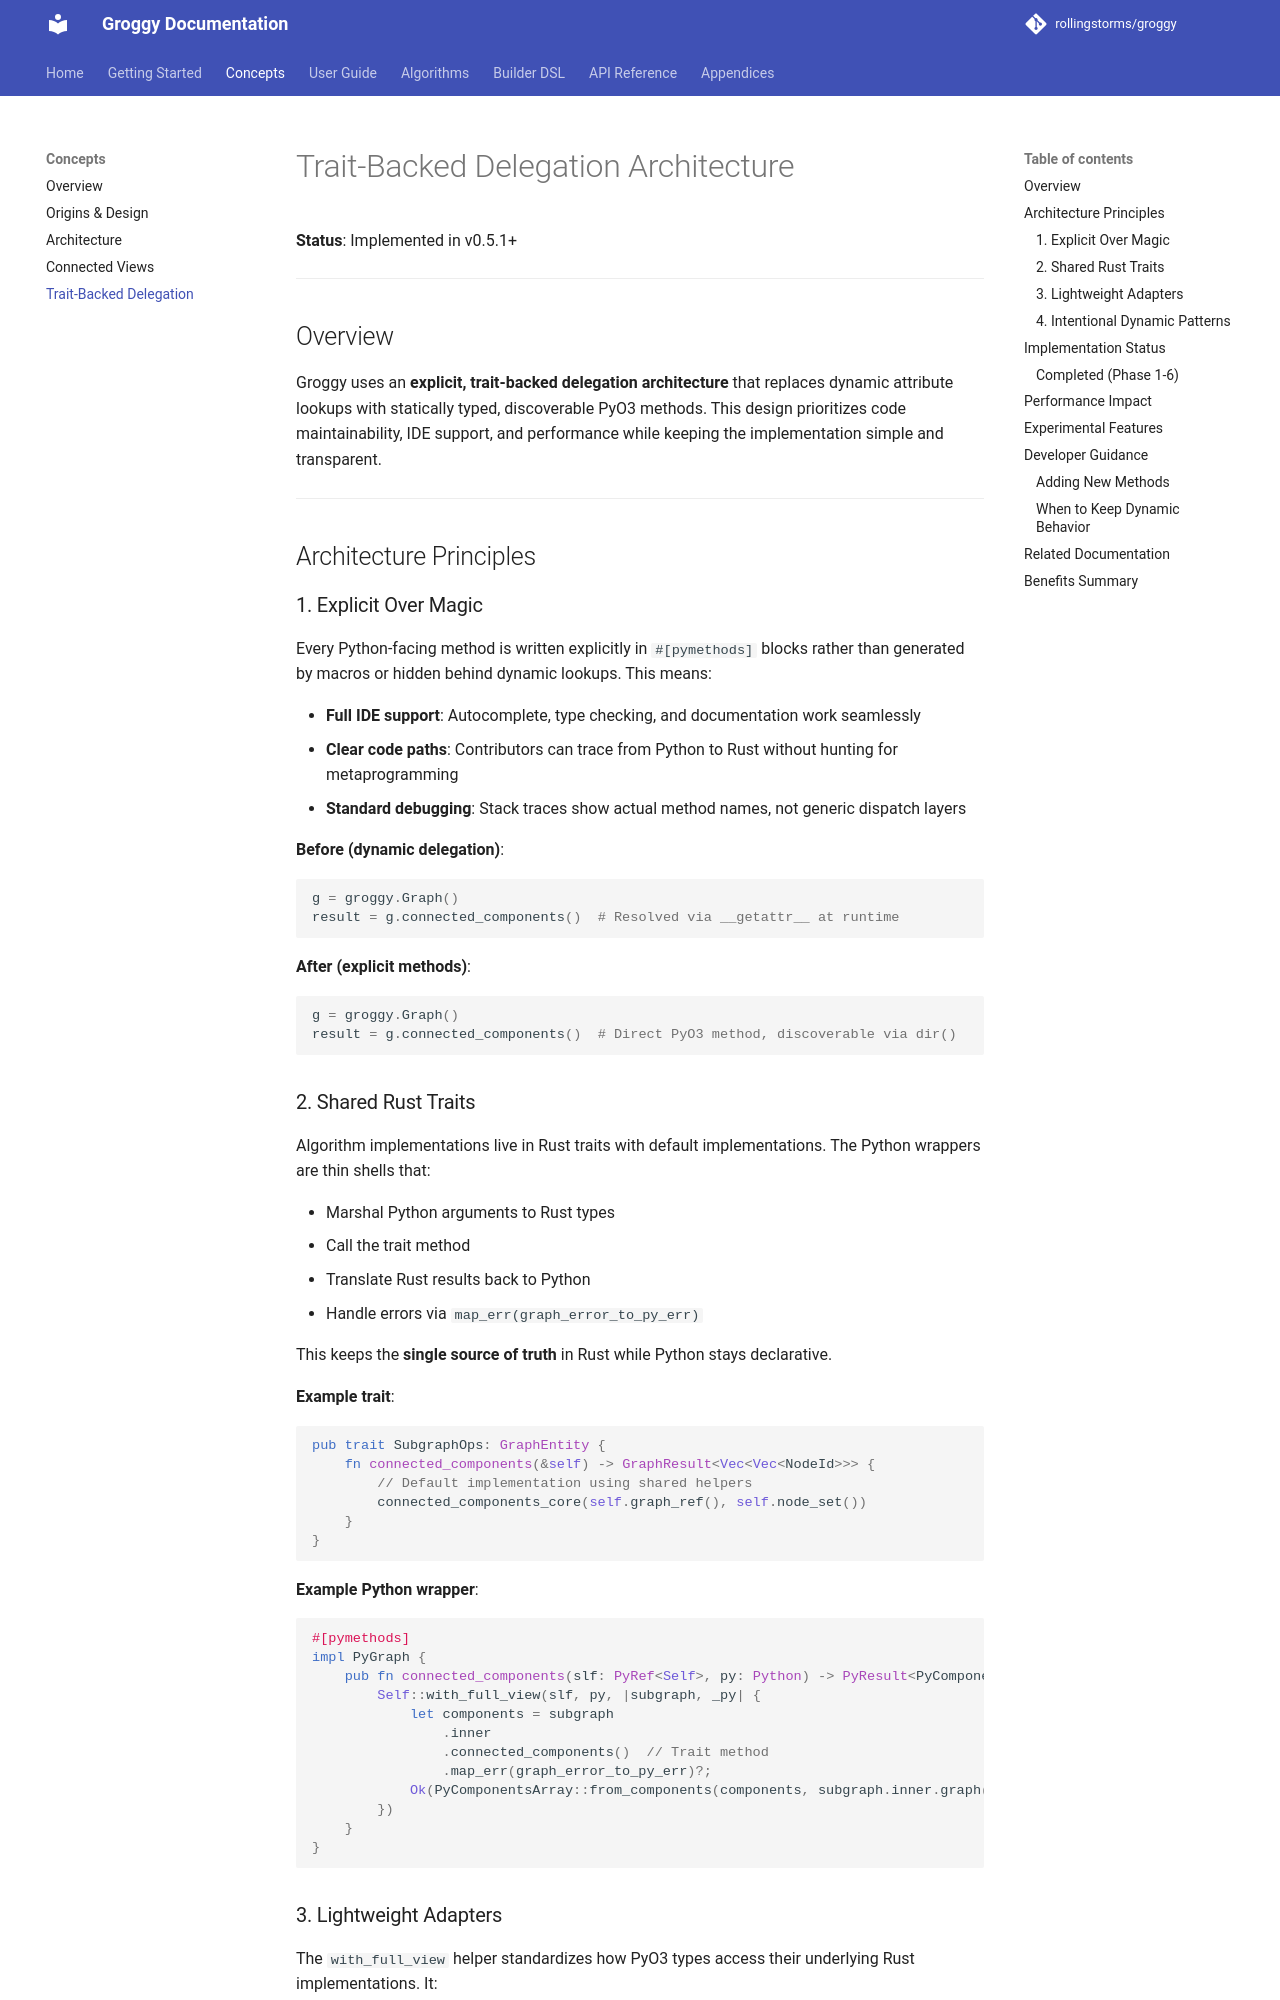

repository: rollingstorms/groggy · page: concepts/trait-delegation/index.html · generator: mkdocs

# Trait-Backed Delegation Architecture

**Status**: Implemented in v0.5.1+

---

## Overview

Groggy uses an **explicit, trait-backed delegation architecture** that replaces dynamic attribute lookups with statically typed, discoverable PyO3 methods. This design prioritizes code maintainability, IDE support, and performance while keeping the implementation simple and transparent.

---

## Architecture Principles

### 1. Explicit Over Magic

Every Python-facing method is written explicitly in `#[pymethods]` blocks rather than generated by macros or hidden behind dynamic lookups. This means:

- **Full IDE support**: Autocomplete, type checking, and documentation work seamlessly
- **Clear code paths**: Contributors can trace from Python to Rust without hunting for metaprogramming
- **Standard debugging**: Stack traces show actual method names, not generic dispatch layers

**Before (dynamic delegation)**:
```python
g = groggy.Graph()
result = g.connected_components()  # Resolved via __getattr__ at runtime
```

**After (explicit methods)**:
```python
g = groggy.Graph()
result = g.connected_components()  # Direct PyO3 method, discoverable via dir()
```

### 2. Shared Rust Traits

Algorithm implementations live in Rust traits with default implementations. The Python wrappers are thin shells that:

- Marshal Python arguments to Rust types
- Call the trait method
- Translate Rust results back to Python
- Handle errors via `map_err(graph_error_to_py_err)`

This keeps the **single source of truth** in Rust while Python stays declarative.

**Example trait**:
```rust
pub trait SubgraphOps: GraphEntity {
    fn connected_components(&self) -> GraphResult<Vec<Vec<NodeId>>> {
        // Default implementation using shared helpers
        connected_components_core(self.graph_ref(), self.node_set())
    }
}
```

**Example Python wrapper**:
```rust
#[pymethods]
impl PyGraph {
    pub fn connected_components(slf: PyRef<Self>, py: Python) -> PyResult<PyComponentsArray> {
        Self::with_full_view(slf, py, |subgraph, _py| {
            let components = subgraph
                .inner
                .connected_components()  // Trait method
                .map_err(graph_error_to_py_err)?;
            Ok(PyComponentsArray::from_components(components, subgraph.inner.graph().clone()))
        })
    }
}
```
